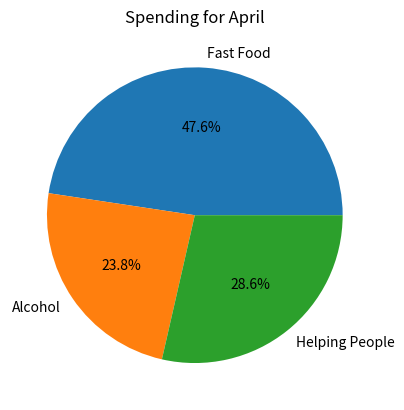

Python code for this plot:
import matplotlib.pyplot as plt

# Set the data
labels = ['Fast Food', 'Alcohol', 'Helping People']
amounts = [1000, 500, 600]

# Calculate the percentages
total = sum(amounts)
percentages = [amount/total*100 for amount in amounts]

# Create the pie chart
fig, ax = plt.subplots()
ax.pie(amounts, labels=labels, autopct='%1.1f%%')

# Add a title
ax.set_title('Spending for April')

# Show the chart
plt.show()